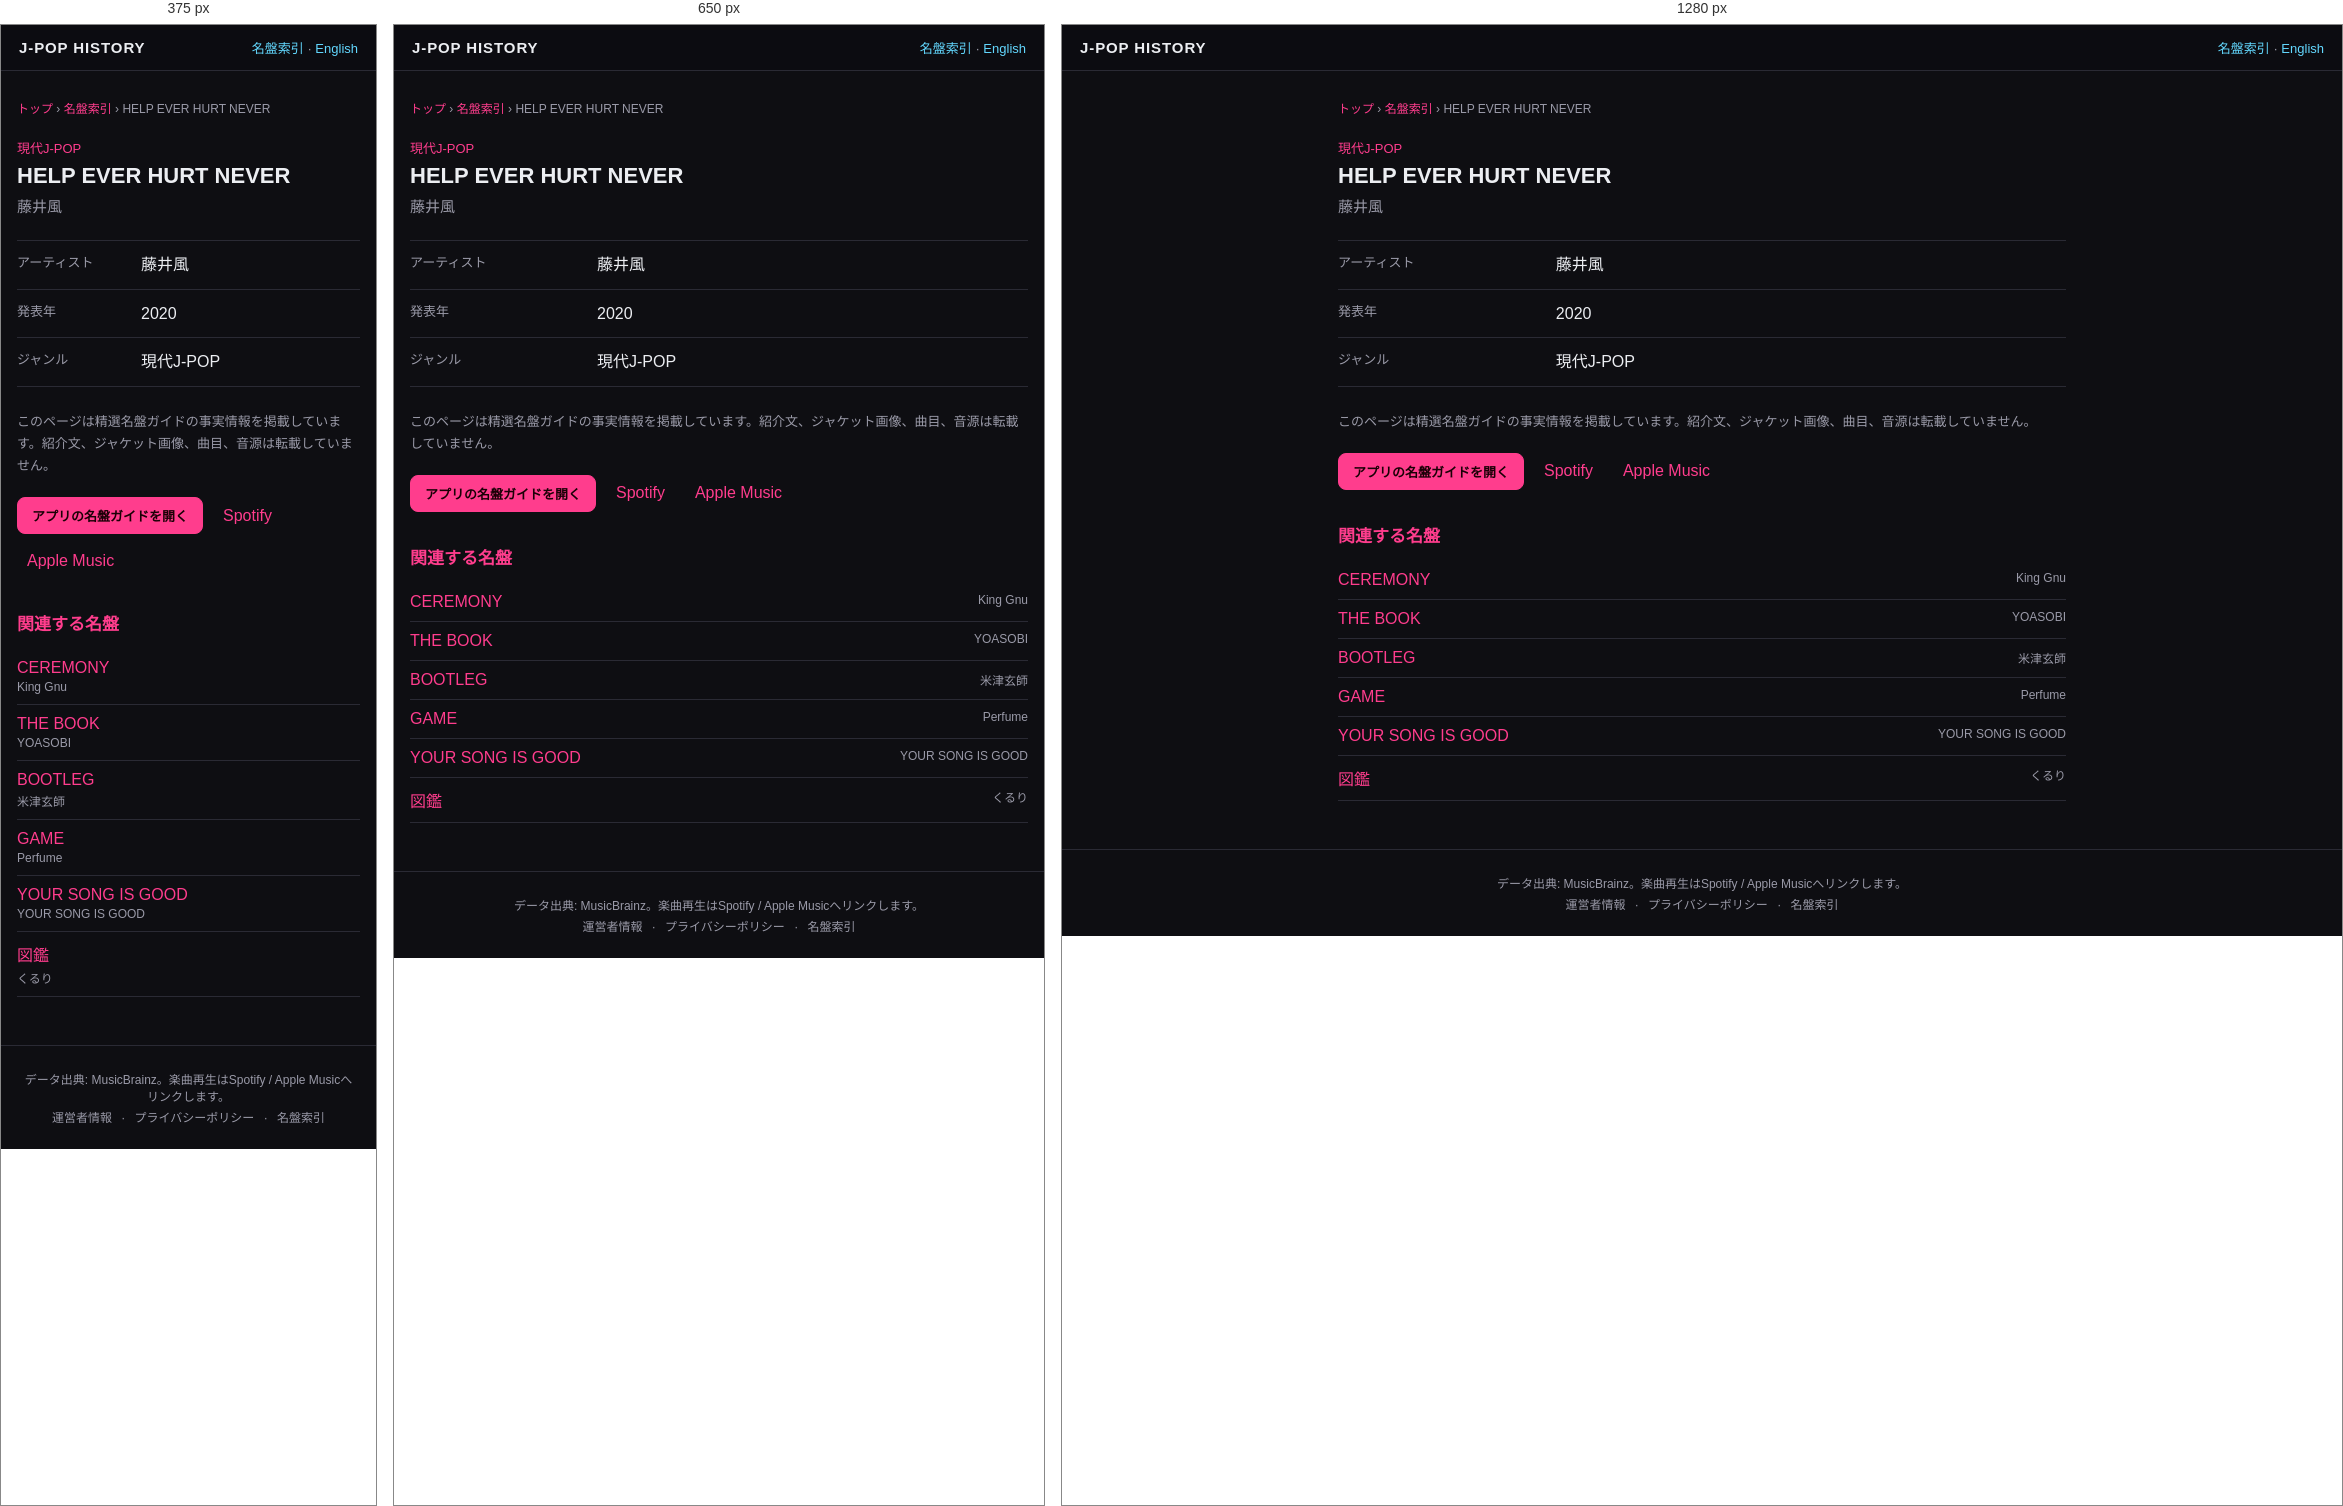
Rendered at 375 px, 650 px and 1280 px, left to right.

<!-- file: index.html -->
<!DOCTYPE html>
<html lang="ja">
<head>
<meta charset="UTF-8">
<meta name="viewport" content="width=device-width, initial-scale=1">
<title>HELP EVER HURT NEVER — 藤井風 (2020) | J-POP History</title>
<meta name="description" content="藤井風『HELP EVER HURT NEVER』（2020年）のジャンルをJ-POP History名盤ガイドの事実情報で確認できます。">
<meta name="theme-color" content="#111318">
<link rel="canonical" href="https://kimuhixy.com/j-pop-history/items/fujii-kaze-help-ever-hurt-never-2020/">
<link rel="alternate" hreflang="ja" href="https://kimuhixy.com/j-pop-history/items/fujii-kaze-help-ever-hurt-never-2020/">
<link rel="alternate" hreflang="en" href="https://kimuhixy.com/j-pop-history/en/items/fujii-kaze-help-ever-hurt-never-2020/">
<link rel="alternate" hreflang="x-default" href="https://kimuhixy.com/j-pop-history/items/fujii-kaze-help-ever-hurt-never-2020/">
<meta property="og:type" content="music.album">
<meta property="og:site_name" content="J-POP History">
<meta property="og:title" content="HELP EVER HURT NEVER">
<meta property="og:description" content="藤井風『HELP EVER HURT NEVER』（2020年）のジャンルをJ-POP History名盤ガイドの事実情報で確認できます。">
<meta property="og:url" content="https://kimuhixy.com/j-pop-history/items/fujii-kaze-help-ever-hurt-never-2020/">
<meta property="og:image" content="https://kimuhixy.com/j-pop-history/icons/icon-512.png">
<meta name="twitter:card" content="summary_large_image">
<meta name="twitter:title" content="HELP EVER HURT NEVER">
<meta name="twitter:description" content="藤井風『HELP EVER HURT NEVER』（2020年）のジャンルをJ-POP History名盤ガイドの事実情報で確認できます。">
<meta name="twitter:image" content="https://kimuhixy.com/j-pop-history/icons/icon-512.png">
<link rel="apple-touch-icon" href="../../icons/icon-192.png">
<link rel="stylesheet" href="../../css/style.css">
<script type="application/ld+json">{"@context":"https://schema.org","@graph":[{"@type":"WebSite","@id":"https://kimuhixy.com/j-pop-history/#website","url":"https://kimuhixy.com/j-pop-history/","name":"J-POP History","inLanguage":["ja","en"]},{"@type":"WebPage","@id":"https://kimuhixy.com/j-pop-history/items/fujii-kaze-help-ever-hurt-never-2020/#webpage","url":"https://kimuhixy.com/j-pop-history/items/fujii-kaze-help-ever-hurt-never-2020/","name":"HELP EVER HURT NEVER","inLanguage":"ja","isPartOf":{"@id":"https://kimuhixy.com/j-pop-history/#website"},"mainEntity":{"@id":"https://kimuhixy.com/j-pop-history/items/fujii-kaze-help-ever-hurt-never-2020/#album"}},{"@type":"MusicAlbum","@id":"https://kimuhixy.com/j-pop-history/items/fujii-kaze-help-ever-hurt-never-2020/#album","name":"HELP EVER HURT NEVER","byArtist":{"@type":"Person","name":"藤井風"},"datePublished":"2020","genre":"現代J-POP"},{"@type":"BreadcrumbList","itemListElement":[{"@type":"ListItem","position":1,"name":"トップ","item":"https://kimuhixy.com/j-pop-history/"},{"@type":"ListItem","position":2,"name":"名盤索引","item":"https://kimuhixy.com/j-pop-history/items/"},{"@type":"ListItem","position":3,"name":"HELP EVER HURT NEVER","item":"https://kimuhixy.com/j-pop-history/items/fujii-kaze-help-ever-hurt-never-2020/"}]}]}</script>
</head>
<body class="pseo-body">
<header class="pseo-header"><a class="brand" href="../../">J-POP HISTORY</a><nav><a href="../">名盤索引</a> · <a href="https://kimuhixy.com/j-pop-history/en/items/fujii-kaze-help-ever-hurt-never-2020/">English</a></nav></header>
<main class="pseo-main">
  <nav class="pseo-breadcrumb" aria-label="パンくずリスト"><a href="../../">トップ</a> › <a href="../">名盤索引</a> › <span>HELP EVER HURT NEVER</span></nav>
  <article>
    <p class="pseo-kicker">現代J-POP</p>
    <h1 class="page-title">HELP EVER HURT NEVER</h1>
    <p class="pseo-artist">藤井風</p>
    <dl class="pseo-facts"><div><dt>アーティスト</dt><dd>藤井風</dd></div><div><dt>発表年</dt><dd>2020</dd></div><div><dt>ジャンル</dt><dd>現代J-POP</dd></div></dl>
    <p class="pseo-source-note">このページは精選名盤ガイドの事実情報を掲載しています。紹介文、ジャケット画像、曲目、音源は転載していません。</p>
    <div class="pseo-actions"><a class="btn primary" href="../../#/guide">アプリの名盤ガイドを開く</a><a href="https://open.spotify.com/search/%E8%97%A4%E4%BA%95%E9%A2%A8%20HELP%20EVER%20HURT%20NEVER" target="_blank" rel="noopener noreferrer">Spotify</a><a href="https://music.apple.com/jp/search?term=%E8%97%A4%E4%BA%95%E9%A2%A8%20HELP%20EVER%20HURT%20NEVER" target="_blank" rel="noopener noreferrer">Apple Music</a></div>
  </article>
  <aside class="pseo-related"><h2>関連する名盤</h2><ul><li><a href="../king-gnu-ceremony-2020/">CEREMONY</a><span>King Gnu</span></li><li><a href="../yoasobi-the-book-2021/">THE BOOK</a><span>YOASOBI</span></li><li><a href="../kenshi-yonezu-bootleg-2017/">BOOTLEG</a><span>米津玄師</span></li><li><a href="../perfume-game-2008/">GAME</a><span>Perfume</span></li><li><a href="../your-song-is-good-your-song-is-good-2004/">YOUR SONG IS GOOD</a><span>YOUR SONG IS GOOD</span></li><li><a href="../quruli-zukan-encyclopedia-2000/">図鑑</a><span>くるり</span></li></ul></aside>
</main>
<footer class="app-footer"><p>データ出典: MusicBrainz。楽曲再生はSpotify / Apple Musicへリンクします。</p><p class="footer-links"><a href="../../about.html">運営者情報</a> · <a href="../../privacy.html">プライバシーポリシー</a> · <a href="../">名盤索引</a></p></footer>
<script type="module">import { initAds } from "../../js/ads.js"; initAds();</script>
</body>
</html>


/* @media block from style.css */
@media (max-width: 760px) {
  .nav-toggle { display: flex; }
  .main-nav {
    position: fixed;
    top: calc(57px + env(safe-area-inset-top));
    left: 0;
    right: 0;
    background: var(--bg-elevated);
    border-bottom: 1px solid var(--border);
    flex-direction: column;
    padding: 8px;
    padding-bottom: calc(8px + env(safe-area-inset-bottom));
    display: none;
    max-height: calc(100vh - 57px - env(safe-area-inset-top));
    overflow-y: auto;
  }
  .main-nav.open { display: flex; }
  .main-nav a { padding: 12px; font-size: 15px; }
}

/* @media block from style.css */
@media (max-width: 540px) { .pseo-related li, .pseo-index-group li { display: block; } .pseo-related li span, .pseo-index-group li span { display: block; margin-top: 3px; text-align: left; } }